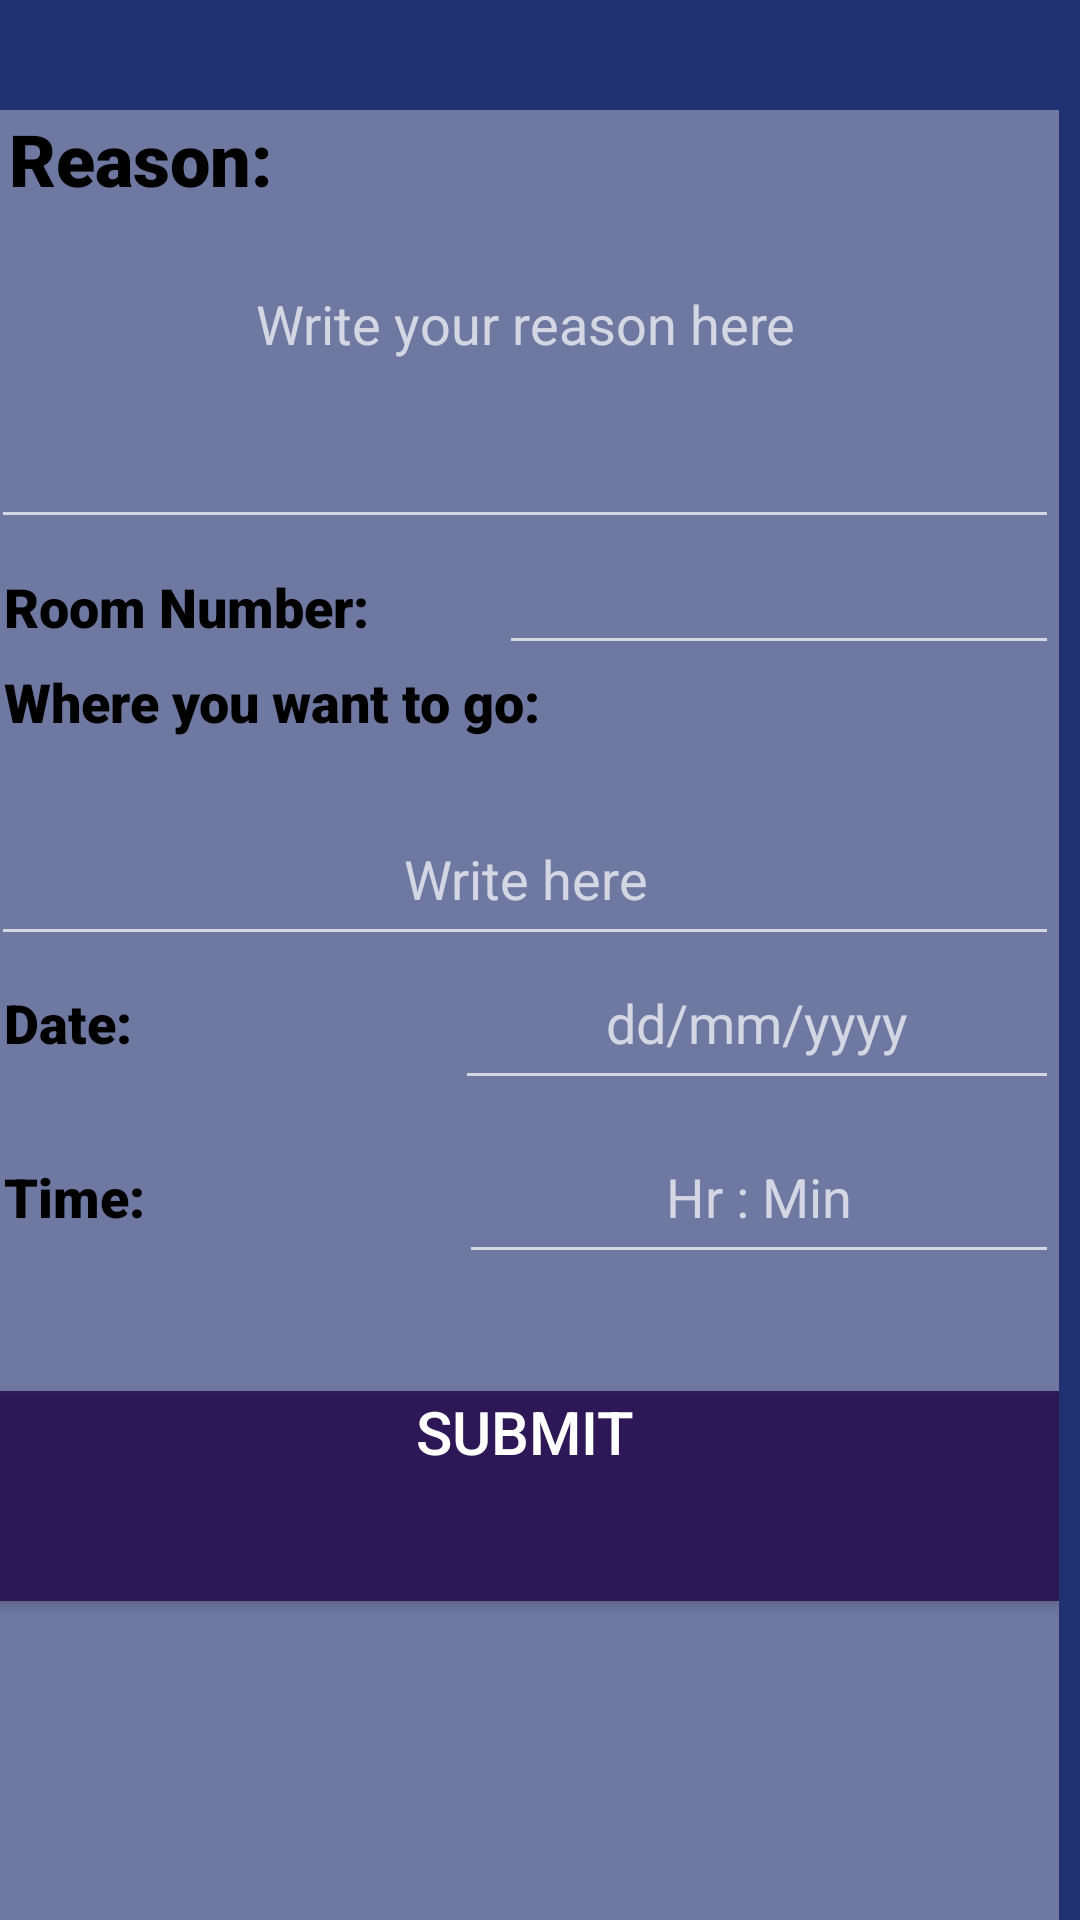

Here is an Android app screen rendered from its layout file. Give the layout XML and the strings, colors and styles it references.
<!-- AndroidManifest.xml: application theme Theme.AppCompat.NoActionBar -->
<!-- res/layout/activity_student1.xml -->
<?xml version="1.0" encoding="utf-8"?>
<androidx.constraintlayout.widget.ConstraintLayout xmlns:android="http://schemas.android.com/apk/res/android"
    xmlns:app="http://schemas.android.com/apk/res-auto"
    xmlns:tools="http://schemas.android.com/tools"
    android:layout_width="match_parent"
    android:layout_height="match_parent"
    android:background="#1F3171"
    tools:context=".Student1">

    <LinearLayout
        android:layout_width="356dp"
        android:layout_height="647dp"
        android:layout_marginStart="22dp"
        android:layout_marginLeft="22dp"
        android:layout_marginTop="82dp"
        android:layout_marginEnd="33dp"
        android:layout_marginRight="33dp"
        android:layout_marginBottom="2dp"
        android:background="#5EF3F2F2"
        android:orientation="vertical"
        app:layout_constraintBottom_toBottomOf="parent"
        app:layout_constraintEnd_toEndOf="parent"
        app:layout_constraintStart_toStartOf="parent"
        app:layout_constraintTop_toTopOf="parent">

        <TextView
            android:id="@+id/textView21"
            android:layout_width="match_parent"
            android:layout_height="49dp"
            android:fontFamily="sans-serif-black"
            android:text=" Reason:"
            android:textColor="@color/black"
            android:textSize="24sp" />

        <EditText
            android:id="@+id/t1"
            android:layout_width="match_parent"
            android:layout_height="94dp"
            android:ems="10"
            android:gravity="start|top"
            android:hint="Write your reason here"
            android:inputType="textMultiLine"
            android:textAlignment="center"
            android:textColor="#191818"
            tools:ignore="RtlCompat" />

        <LinearLayout
            android:layout_width="match_parent"
            android:layout_height="42dp"
            android:orientation="horizontal">

            <TextView
                android:id="@+id/textView20"
                android:layout_width="4dp"
                android:layout_height="wrap_content"
                android:layout_weight="1"
                android:fontFamily="sans-serif-black"
                android:text=" Room Number:"
                android:textColor="@color/black"
                android:textSize="18sp" />

            <EditText
                android:id="@+id/t2"
                android:layout_width="21dp"
                android:layout_height="match_parent"
                android:layout_weight="1"
                android:ems="10"
                android:inputType="textPersonName"
                android:textColor="#171616"
                tools:ignore="TouchTargetSizeCheck,SpeakableTextPresentCheck" />
        </LinearLayout>

        <TextView
            android:id="@+id/textView15"
            android:layout_width="match_parent"
            android:layout_height="49dp"
            android:fontFamily="sans-serif-black"
            android:text=" Where you want to go:"
            android:textColor="@color/black"
            android:textSize="18sp" />

        <EditText
            android:id="@+id/t3"
            android:layout_width="match_parent"
            android:layout_height="wrap_content"
            android:ems="10"
            android:gravity="center_horizontal"
            android:hint="Write here"
            android:inputType="textPersonName"
            android:minHeight="48dp"
            android:textAlignment="center"
            android:textColor="#191818" />

        <LinearLayout
            android:layout_width="match_parent"
            android:layout_height="58dp"
            android:orientation="horizontal">

            <TextView
                android:id="@+id/textView23"
                android:layout_width="163dp"
                android:layout_height="37dp"
                android:layout_weight="1"
                android:fontFamily="sans-serif-black"
                android:gravity="start"
                android:text=" Date:"
                android:textAlignment="viewStart"
                android:textColor="@color/black"
                android:textSize="18sp" />

            <EditText
                android:id="@+id/t4"
                android:layout_width="wrap_content"
                android:layout_height="wrap_content"
                android:layout_weight="1"
                android:ems="10"
                android:gravity="center_horizontal"
                android:hint="dd/mm/yyyy"
                android:inputType="date"
                android:minHeight="48dp"
                android:textColor="#151414" />

        </LinearLayout>

        <LinearLayout
            android:layout_width="match_parent"
            android:layout_height="87dp"
            android:orientation="horizontal">

            <TextView
                android:id="@+id/textView25"
                android:layout_width="166dp"
                android:layout_height="37dp"
                android:layout_weight="1"
                android:fontFamily="sans-serif-black"
                android:gravity="start"
                android:text=" Time:"
                android:textAlignment="viewStart"
                android:textColor="@color/black"
                android:textSize="18sp" />

            <EditText
                android:id="@+id/t5"
                android:layout_width="wrap_content"
                android:layout_height="wrap_content"
                android:layout_weight="1"
                android:ems="10"
                android:gravity="center_horizontal"
                android:hint="Hr : Min"
                android:inputType="time"
                android:minHeight="48dp"
                android:textColor="#100F0F" />

        </LinearLayout>

        <Button
            android:id="@+id/b"
            android:layout_width="match_parent"
            android:layout_height="70dp"
            android:background="#EB2A1153"
            android:gravity="center_horizontal"
            android:text="Submit"
            android:textAlignment="center"
            android:textSize="20sp" />

    </LinearLayout>


</androidx.constraintlayout.widget.ConstraintLayout>
<!-- resources referenced by this layout -->
<resources>

  <!-- not gathered from this repository: default colours our renderer supplied (Android Studio template values) -->
  <color name="black">#FF000000</color>
</resources>
